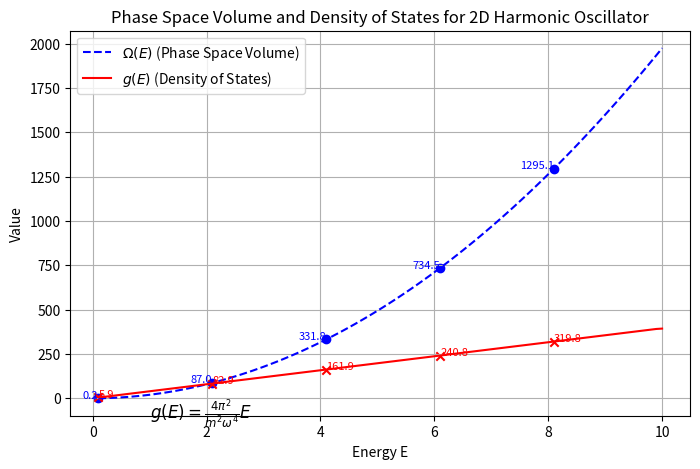

The script that saved this image:
import numpy as np
import matplotlib.pyplot as plt


# Constants (you can change these)
m = 1.0       # Mass of the particle
omega = 1.0   # Frequency of the oscillator

# Define the phase space volume function Ω(E)
def phase_space_volume(E):
    return (2 * np.pi**2 / (m**2 * omega**4)) * E**2

# Define energy range
E_values = np.linspace(0.1, 10, 100)  # Avoid E=0 to prevent numerical issues

# Compute Ω(E) and g(E)
Omega_values = phase_space_volume(E_values)
g_values = np.gradient(Omega_values, E_values)  # Numerical derivative

plt.figure(figsize=(8, 5))
plt.plot(E_values, Omega_values, label=r'$\Omega(E)$ (Phase Space Volume)', linestyle='dashed', color='blue')
plt.plot(E_values, g_values, label=r'$g(E)$ (Density of States)', color='red')


for i in range(0, len(E_values), 20):  # Every 20th point
    E, Omega, g = E_values[i], Omega_values[i], g_values[i]
    plt.scatter(E, Omega, color='blue', marker='o')  # Mark points on Ω(E)
    plt.scatter(E, g, color='red', marker='x')  # Mark points on g(E)
    plt.text(E, Omega, f'{Omega:.1f}', fontsize=8, color='blue', ha='right')
    plt.text(E, g, f'{g:.1f}', fontsize=8, color='red', ha='left')

# Add theoretical equation as text
equation_text = r"$g(E) = \frac{4\pi^2}{m^2 \omega^4} E$"
plt.text(1, 3, equation_text, fontsize=12, color='black', ha='left', va='top')

plt.xlabel("Energy E")
plt.ylabel("Value")
plt.legend()
plt.title("Phase Space Volume and Density of States for 2D Harmonic Oscillator")
plt.grid()
plt.show()
